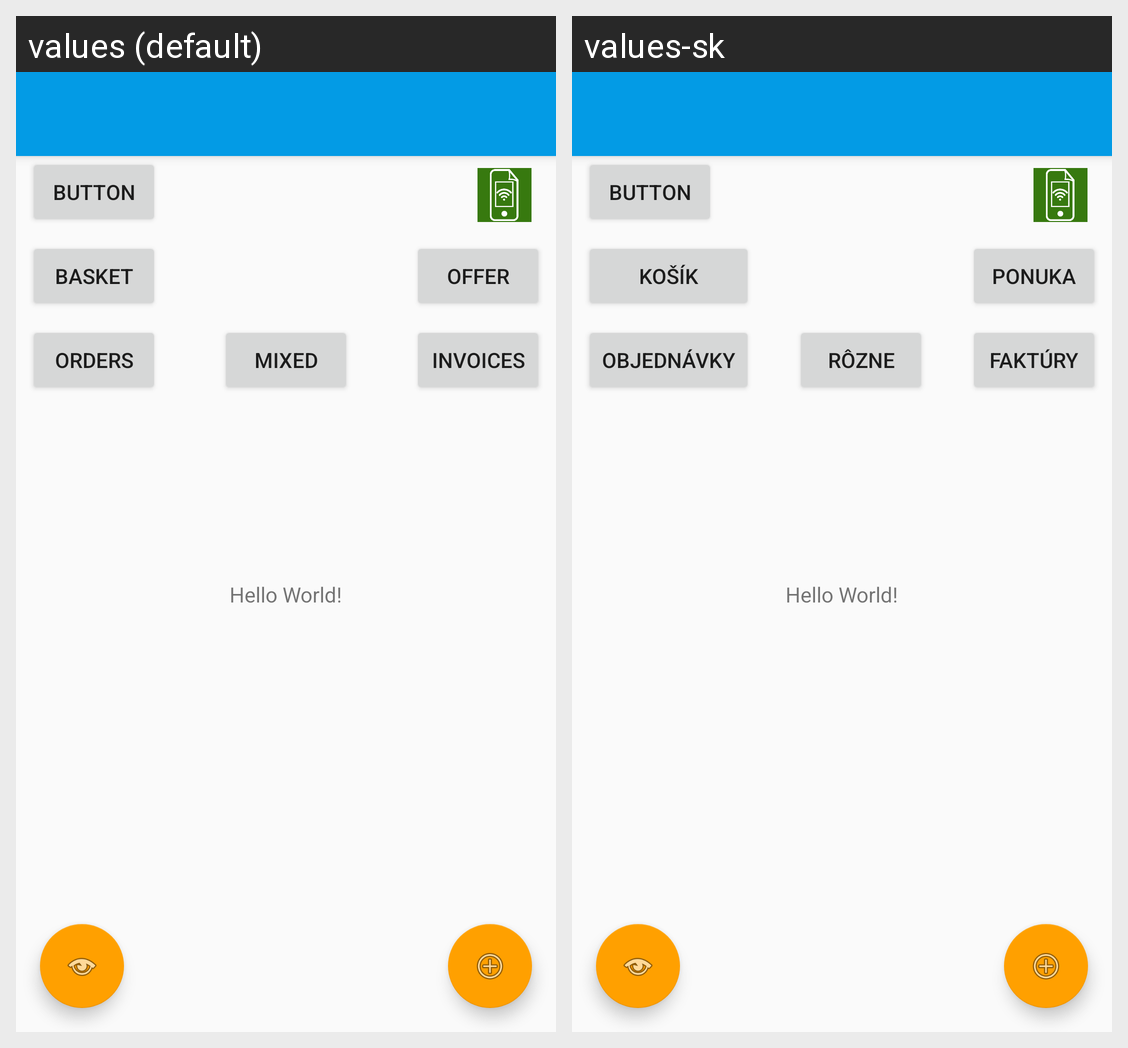

The same Android screen rendered under two of its app's locales, left to right. List the strings drawn on it with the default value and each locale's translation.
Android screen res/layout/mainshopper_activity.xml rendered under 2 locales, left to right: values (default), values-sk. Device: Nexus 5 (rendered at 1080×1920; each locale shown at half size, 540×960, under a caption strip naming it); theme AppTheme.NoActionBar.
Strings drawn on this screen, with the default value and each locale's value (text and hints the layout hard-codes, and strings that could not be matched under every locale, appear in the picture but are not listed):

helloworld
  values: Hello World!
  values-sk: Hello World!

basket
  values: Basket
  values-sk: Košík

offer
  values: Offer
  values-sk: Ponuka

orders
  values: Orders
  values-sk: Objednávky

invoices
  values: Invoices
  values-sk: Faktúry

mixed
  values: Mixed
  values-sk: Rôzne
